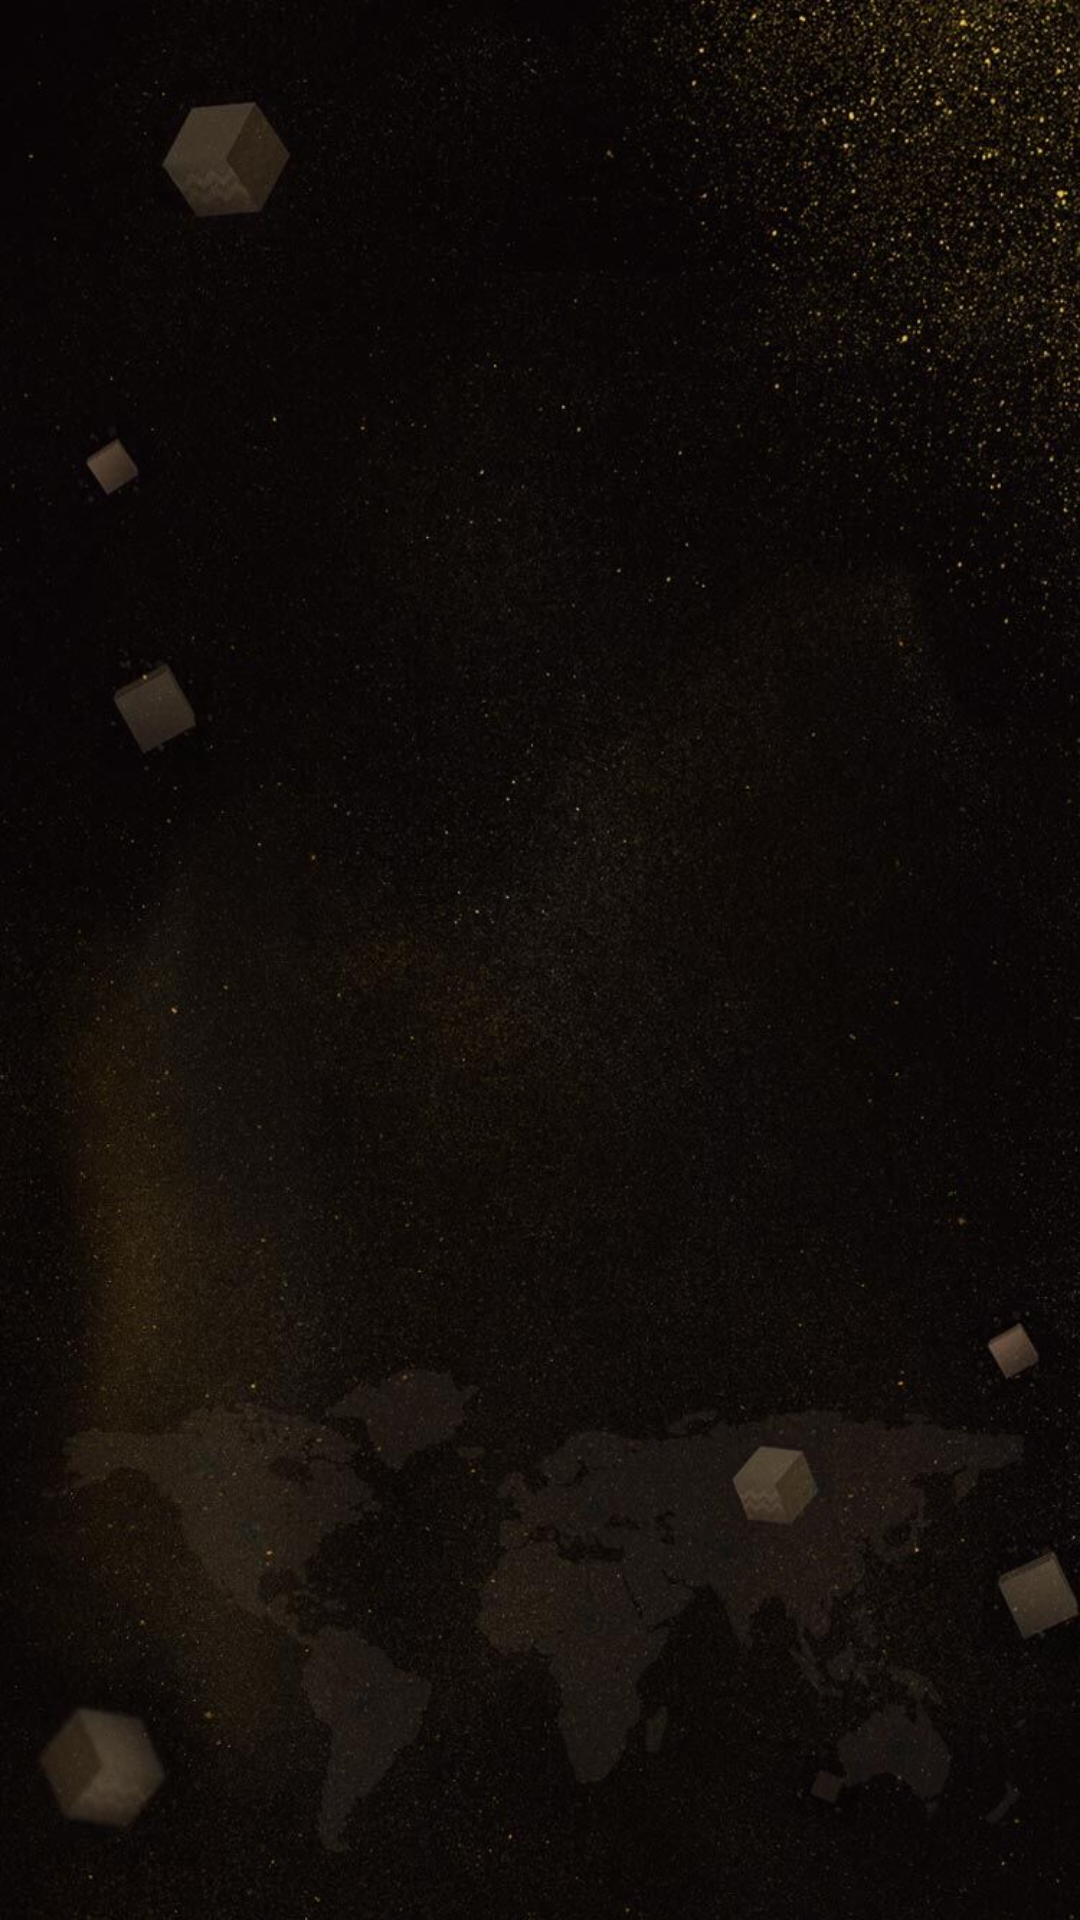

Reconstruct the res/layout file that produces this screen, plus the resources it refers to.
<!-- AndroidManifest.xml: application theme AppTheme -->
<!-- res/layout/activity_welcom.xml -->
<RelativeLayout xmlns:android="http://schemas.android.com/apk/res/android"
    android:layout_width="match_parent"
    android:layout_height="match_parent"
     android:background="@mipmap/welcome">

   


</RelativeLayout>
<!-- resources referenced by this layout -->
<resources>
  <!-- drawable logo: png bitmap (mipmap-mdpi, 5440 bytes) -->
  <!-- mipmap welcome: jpg bitmap (mipmap-hdpi, 128315 bytes) -->
  <style name="AppTheme" parent="Theme.AppCompat.Light.DarkActionBar">
          
          <item name="colorPrimary">@color/colorPrimary</item>
          <item name="colorPrimaryDark">@color/colorPrimaryDark</item>
          <item name="colorAccent">@color/colorAccent</item>
      </style>
  <color name="colorPrimary">#3F51B5</color>
  <color name="colorPrimaryDark">#303F9F</color>
  <color name="colorAccent">#FF4081</color>
</resources>
